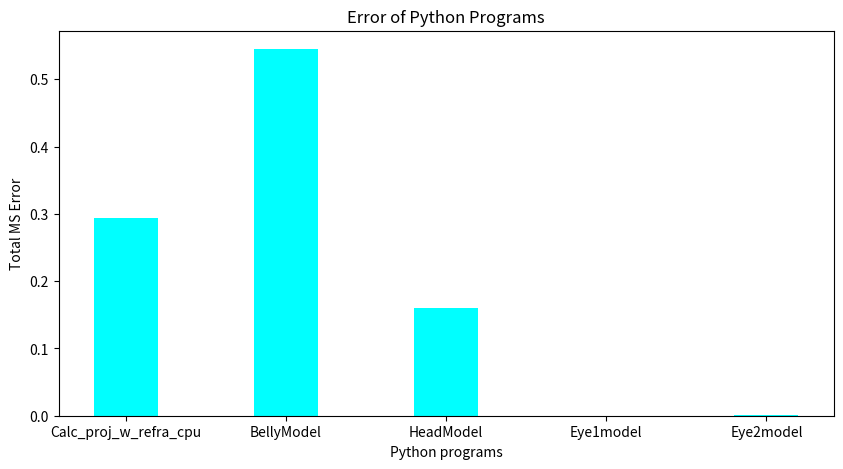

Generate this figure with matplotlib:
import matplotlib
import numpy as np
import matplotlib.pyplot as plt
testingCalc_proj_w_refra_cpu = 1.5045155184375137e-29
testingBellyModel = 2.78314228e-29
testingHeadModel = 8.1454156e-30
testingEye1model = 1.181895609235414e-33
testingEye2model = 6.279142384857047e-32

total = testingCalc_proj_w_refra_cpu+testingBellyModel+testingHeadModel + testingEye1model + testingEye2model
testingCalc_proj_w_refra_cpu = testingCalc_proj_w_refra_cpu / total
testingBellyModel = testingBellyModel / total
testingHeadModel = testingHeadModel / total
testingEye1model = testingEye1model / total
testingEye2model = testingEye2model / total


data = {
    "Calc_proj_w_refra_cpu": testingCalc_proj_w_refra_cpu, "BellyModel": testingBellyModel, "HeadModel": testingHeadModel, "Eye1model": testingEye1model, 'Eye2model':testingEye2model}

programs = list(data.keys())
values = list(data.values())

fig = plt.figure(figsize = (10, 5))
plt.bar(programs, values, color ='cyan',
        width = 0.4)

plt.xlabel("Python programs")
plt.ylabel("Total MS Error")
plt.title("Error of Python Programs")
plt.show()

